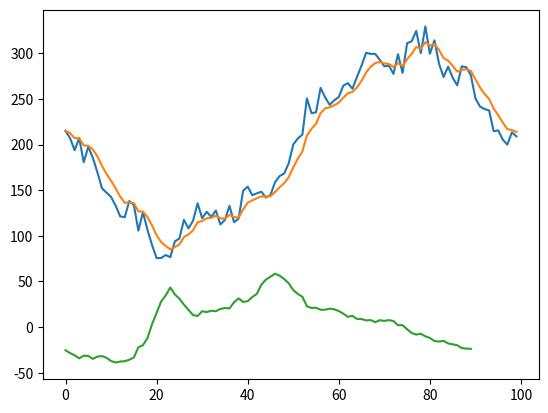

This chart was generated by the following Python code:
import matplotlib.pyplot as plt
import math
import random

class EMA:
	def __init__(self,a):
		self.a=a
		self.s=None

	def next(self,v):
		s,a = self.s, self.a
		self.s = v if s==None else a*v +(1-a)*s
		return self.s

class SMA:
	def __init__(self,vals):
		self.n = len(vals)
		self.vals = vals[:]
		self.ind = 0
		self.s = sum(vals)/len(vals)

	def next(self,v):
		vals,n,ind = self.vals,self.n,self.ind
		self.s = self.s - vals[ind]/n + v/n
		vals[ind] = v
		self.ind = (ind+1)%n
		return self.s

class Ratio:
	def __init__(self,vals):
		self.n = len(vals)
		self.vals = vals[:]
		self.ind = 0

	def next(self,v):
		vals,n,ind = self.vals,self.n,self.ind
		s = (v-vals[ind])/vals[ind]
		vals[ind] = v
		self.ind = (ind+1)%n
		return s

def calcSMA(vals,n):
	series = []
	s = 0
	for i in range(n):
		s += vals[i]
	s /= n
	series.append(s)
	for i in range(n,len(vals)):
		s -= vals[i-n]/n
		s += vals[i]/n
		series.append(s)
	return series

def calcEMA(vals,a):
	series = [vals[0]]
	for i in range(1,len(vals)):
		s = series[-1]*(1-a) + vals[i]*a
		series.append(s)
	return series
	

def simu(prices, usd, alpha, minutes, limbuy, limsell, fee):
    ema = EMA(alpha)
    por = Ratio( [0]*minutes )

    fiat = usd
    crypto = 0
    trans = 0
    fees = 0

    for p in prices:
        e = ema.next(p)
        d = por.next(e)
        if d>limbuy :
            if fiat>0 :
                fiat *= 1-fee
                fees += fiat*fee
                crypto += fiat/p
                fiat = 0
                trans += 1
        elif d<limsell :
            if crypto>0 :
                fiat = crypto*p
                crypto = 0
                fees += fiat*fee
                fiat *= 1-fee
                trans += 1





def test():
	x = [ 100*math.sin( (2*t/100-1)*math.pi )  + 10*math.sin( (8*t/100-4)*math.pi )  +  10*math.sin( (16*t/100-8)*math.pi ) for t in range(100) ]
	y = [ random.randint(-15,15)+t+200 for t in x ]

	ema = EMA(0.3)

	z = []
	for t in y:
		z.append(ema.next(t))


	rat = Ratio(z[:10])
	ema_rat = []

	for t in z[10:]:
		ema_rat.append(rat.next(t)*100)


	print(ema_rat)

	plt.plot(y)
	plt.plot(z)
	plt.plot(ema_rat)
	


	# Show the plot
	plt.show()

def test2():
	y = [ 100*math.sin( (2*t/100-1)*math.pi )  + 10*math.sin( (8*t/100-4)*math.pi )  +  10*math.sin( (16*t/100-8)*math.pi ) for t in range(100) ]
	x = [ random.randint(-15,15)+t for t in y ]

	sma = SMA(x[:5])
	sma_sig = []
	for t in x:
		sma_sig.append(t)


	rat = Ratio(sma_sig[:10])
	sma_rat = []
	for t in sma_sig[10:]:
		sma_rat.append(rat.next(t)*100)


	plt.plot(x)
	plt.plot(sma_sig)
	plt.plot(sma_rat)
	

	# Add a legend
	plt.legend()

	# Show the plot
	plt.show()

test()